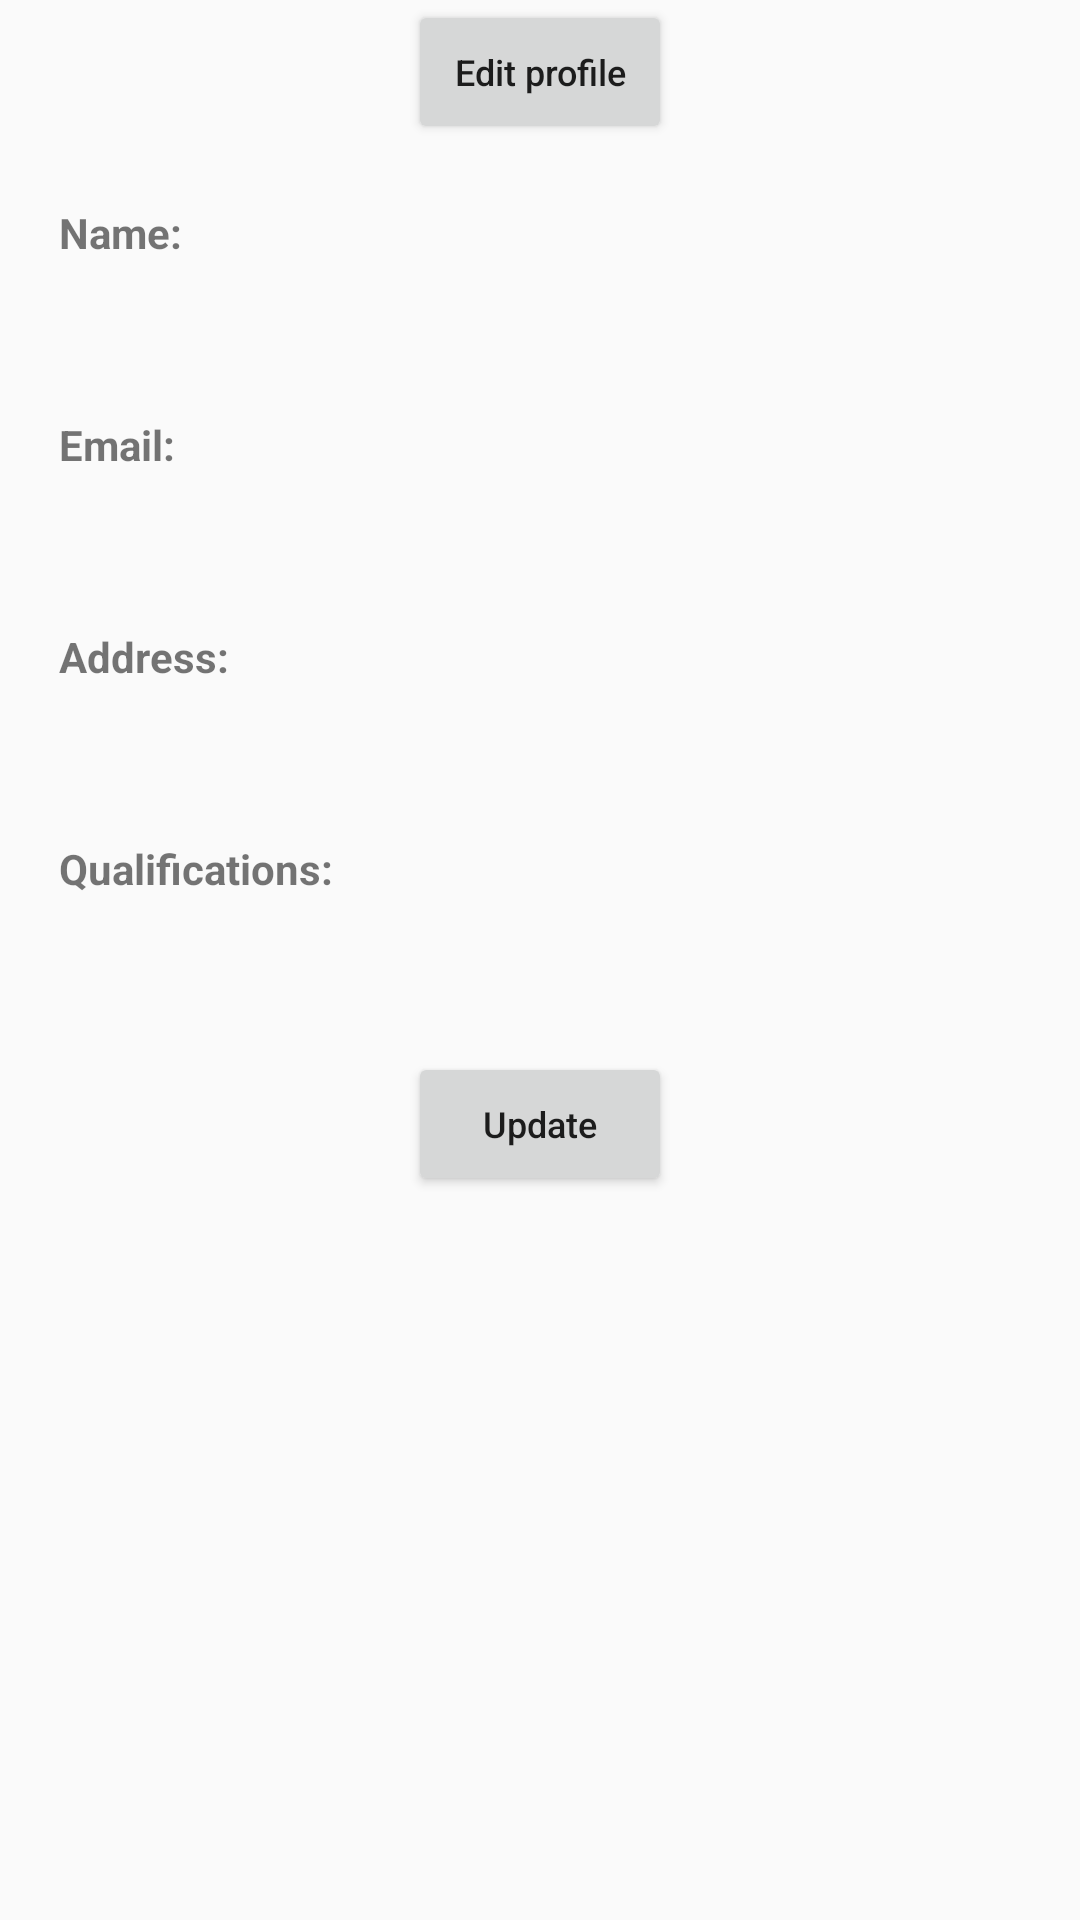

The Android layout XML behind this screen, and the referenced resources:
<!-- AndroidManifest.xml: application theme AppTheme -->
<!-- res/layout/activity_edit_profile.xml -->
<?xml version="1.0" encoding="utf-8"?>
<android.support.constraint.ConstraintLayout xmlns:android="http://schemas.android.com/apk/res/android"
    xmlns:tools="http://schemas.android.com/tools"
    android:layout_width="match_parent"
    android:layout_height="match_parent"
    xmlns:app="http://schemas.android.com/apk/res-auto">


    <android.support.v4.widget.NestedScrollView
        android:layout_width="match_parent"
        android:layout_height="match_parent">


        <LinearLayout
            android:layout_width="fill_parent"
            android:layout_height="fill_parent"
            android:gravity="center"
            android:orientation="vertical"
            android:padding="@dimen/activity_horizontal_margin">


            
                
                
                
                
                
                

            <Button
                android:id="@+id/edit_profile"
                android:text="Edit profile"
                android:textAllCaps="false"
                android:textSize="12dp"
                android:layout_marginBottom="20dp"
                android:layout_width="wrap_content"
                android:layout_height="wrap_content" />

            <TextView
                android:text="Name:"
                android:textSize="14sp"
                android:textStyle="bold"
                android:layout_marginBottom="10dp"
                android:layout_marginLeft="20dp"
                android:layout_marginRight="20dp"
                android:layout_width="match_parent"
                android:layout_height="wrap_content" />

            <EditText
                android:id="@+id/et_name"
                android:textSize="16sp"
                android:layout_marginBottom="20dp"
                android:layout_marginLeft="20dp"
                android:layout_marginRight="20dp"
                android:background="@drawable/grey_border_bottom"
                android:layout_width="match_parent"
                android:layout_height="wrap_content" />


            <TextView
                android:text="Email:"
                android:textSize="14sp"
                android:textStyle="bold"
                android:layout_marginBottom="10dp"
                android:layout_marginLeft="20dp"
                android:layout_marginRight="20dp"
                android:layout_width="match_parent"
                android:layout_height="wrap_content" />

            <EditText
                android:id="@+id/et_email"
                android:textSize="16sp"
                android:layout_marginBottom="20dp"
                android:layout_marginLeft="20dp"
                android:layout_marginRight="20dp"
                android:background="@drawable/grey_border_bottom"
                android:layout_width="match_parent"
                android:layout_height="wrap_content" />



            <TextView
                android:text="Address:"
                android:textSize="14sp"
                android:textStyle="bold"
                android:layout_marginBottom="10dp"
                android:layout_marginLeft="20dp"
                android:layout_marginRight="20dp"
                android:layout_width="match_parent"
                android:layout_height="wrap_content" />

            <EditText
                android:id="@+id/et_address"
                android:textSize="16sp"
                android:layout_marginBottom="20dp"
                android:layout_marginLeft="20dp"
                android:layout_marginRight="20dp"
                android:background="@drawable/grey_border_bottom"
                android:layout_width="match_parent"
                android:layout_height="wrap_content" />



            <TextView
                android:text="Qualifications:"
                android:textSize="14sp"
                android:textStyle="bold"
                android:layout_marginBottom="10dp"
                android:layout_marginLeft="20dp"
                android:layout_marginRight="20dp"
                android:layout_width="match_parent"
                android:layout_height="wrap_content" />

            <EditText
                android:id="@+id/et_qualifications"
                android:textSize="16sp"
                android:layout_marginBottom="20dp"
                android:layout_marginLeft="20dp"
                android:layout_marginRight="20dp"
                android:background="@drawable/grey_border_bottom"
                android:layout_width="match_parent"
                android:layout_height="wrap_content" />


            <Button
                android:id="@+id/update_profile"
                android:text="Update"
                android:textAllCaps="false"
                android:textSize="12dp"
                android:layout_marginBottom="20dp"
                android:layout_width="wrap_content"
                android:layout_height="wrap_content" />

        </LinearLayout>

    </android.support.v4.widget.NestedScrollView>


</android.support.constraint.ConstraintLayout>
<!-- resources referenced by this layout -->
<resources>
  <style name="AppTheme" parent="Theme.AppCompat.Light.DarkActionBar">
          
          <item name="colorPrimary">@color/colorPrimary</item>
          <item name="colorPrimaryDark">@color/colorPrimaryDark</item>
          <item name="colorAccent">@color/colorAccent</item>
      </style>
  <color name="colorPrimary">#3F51B5</color>
  <color name="colorPrimaryDark">#303F9F</color>
  <color name="colorAccent">#FF4081</color>
</resources>
